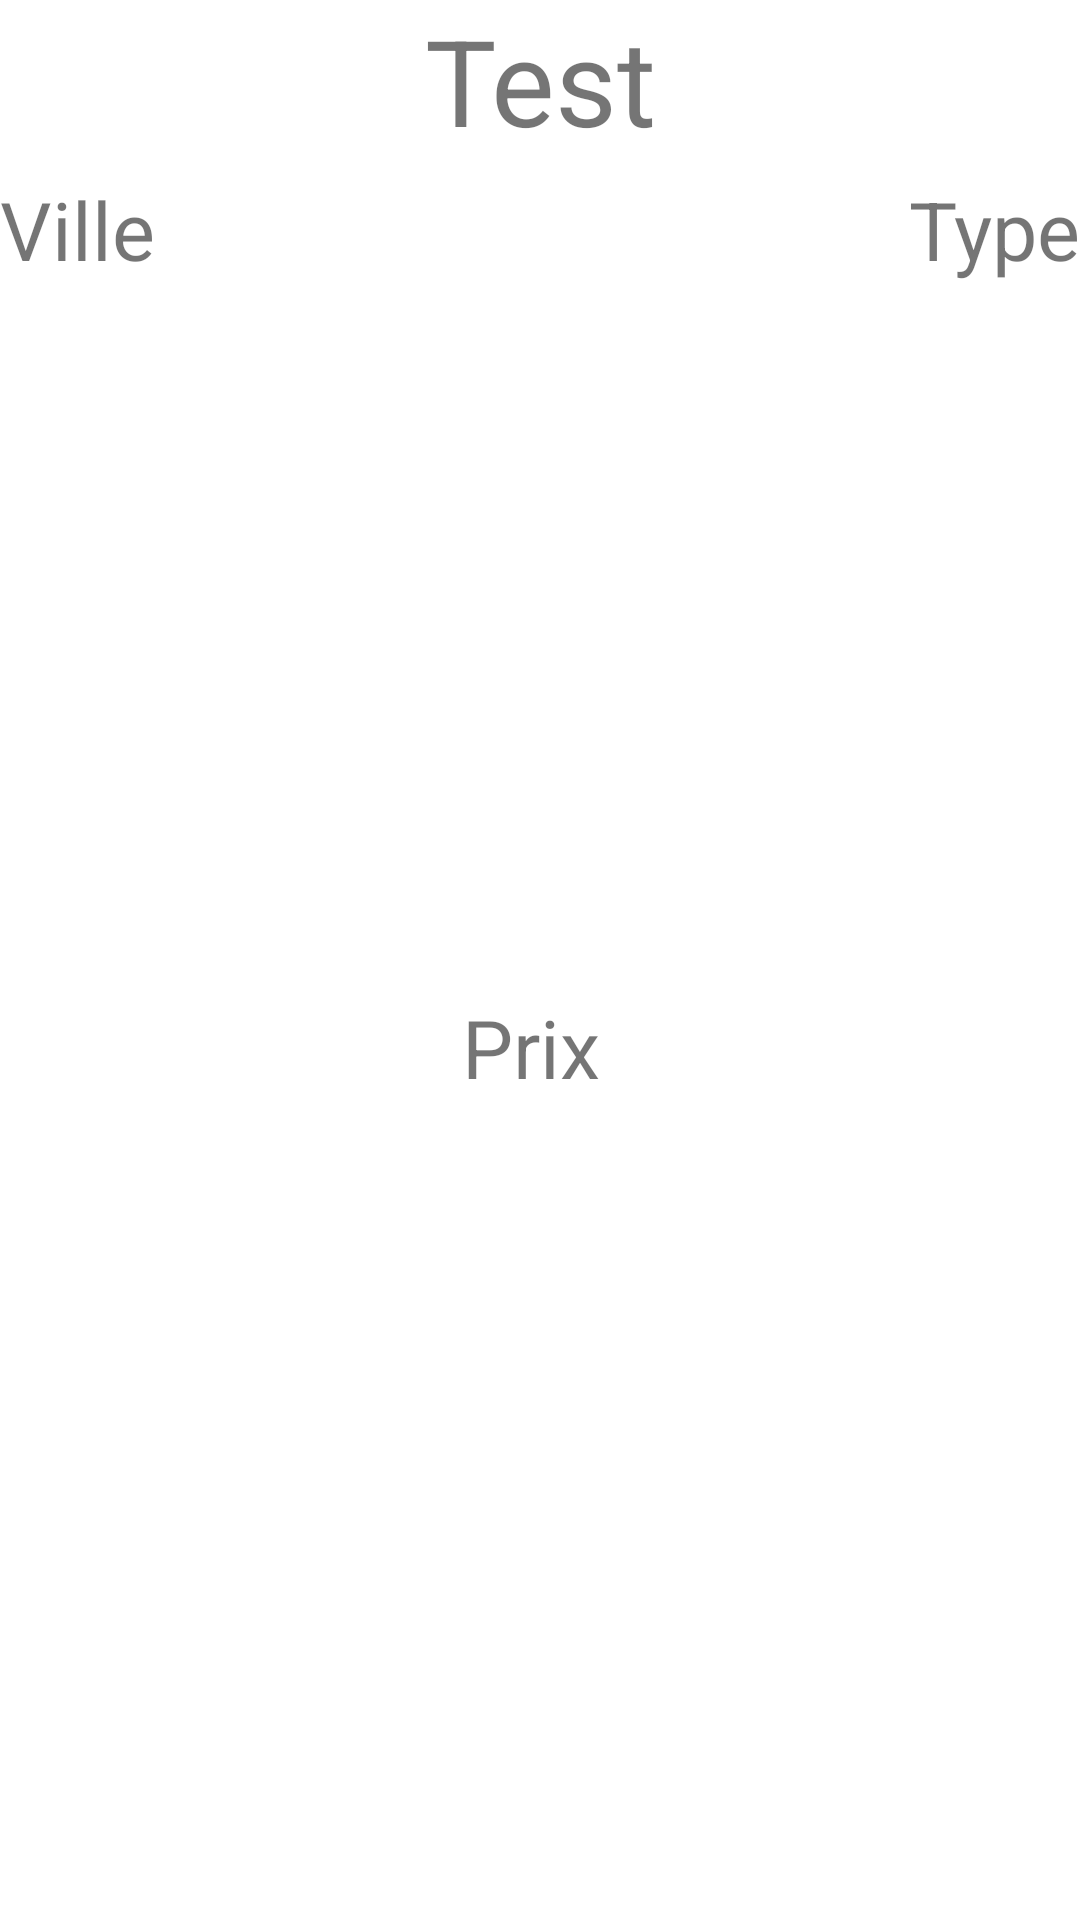

Layout XML and referenced resources for this Android screen:
<!-- AndroidManifest.xml: application theme Theme.H3Bnb -->
<!-- res/layout/activity_details_biens.xml -->
<?xml version="1.0" encoding="utf-8"?>

<LinearLayout xmlns:android="http://schemas.android.com/apk/res/android"
    xmlns:app="http://schemas.android.com/apk/res-auto"
    xmlns:tools="http://schemas.android.com/tools"
    android:id="@+id/layout"
    android:layout_width="match_parent"
    android:layout_height="wrap_content"
    android:orientation="vertical"
    tools:ignore="MissingConstraints">

    <TextView
        android:id="@+id/title"
        android:layout_width="match_parent"
        android:layout_height="wrap_content"
        android:gravity="center"
        android:text="Test"
        android:textSize="40dp" />


    <LinearLayout
        android:layout_width="match_parent"
        android:layout_height="match_parent"
        android:orientation="horizontal"
        android:paddingTop="5dp">

        <TextView
            android:id="@+id/city"
            android:layout_width="wrap_content"
            android:layout_height="match_parent"
            android:layout_weight="1"
            android:gravity="start"
            android:text="Ville"
            android:textSize="27dp"></TextView>

        <TextView
            android:id="@+id/price"
            android:layout_width="wrap_content"
            android:layout_height="match_parent"
            android:layout_weight="1"
            android:gravity="center"
            android:text="Prix"
            android:textSize="27dp"></TextView>

        <TextView
            android:id="@+id/type"
            android:layout_width="wrap_content"
            android:layout_height="match_parent"
            android:layout_weight="1"
            android:gravity="end"
            android:text="Type"
            android:textSize="27dp"></TextView>
    </LinearLayout>

    <TextView
        android:id="@+id/description"
        android:layout_width="match_parent"
        android:layout_height="match_parent"
        android:gravity="center"
        android:text="description"
        android:textSize="15dp" />


    <ImageView
        android:id="@+id/image"
        android:layout_width="match_parent"
        android:layout_height="match_parent"
        android:layout_weight="1"></ImageView>

    <TextView
        android:id="@+id/show_selected_date"
        android:layout_width="wrap_content"
        android:layout_height="wrap_content"
        android:layout_gravity="center"
        android:layout_marginTop="50dp"
        android:text="Selected Date is : "
        android:textSize="18sp" />

    
    <Button
        android:id="@+id/pick_date_button"
        android:layout_width="wrap_content"
        android:layout_height="wrap_content"
        android:layout_gravity="center"
        android:layout_marginTop="32dp"
        android:text="Select Date"
        android:textSize="18sp" />

    <Button
        android:id="@+id/reserver_button"
        android:layout_width="wrap_content"
        android:layout_height="wrap_content"
        android:layout_gravity="center"
        android:layout_marginTop="32dp"
        android:text="Réserver"
        android:textSize="18sp"
        app:backgroundTint="#000000"
        android:background="@drawable/button_rond"/>

</LinearLayout>
<!-- resources referenced by this layout -->
<resources>
  <!-- drawable button_rond (drawable) -->
  <?xml version="1.0" encoding="utf-8"?>
  
  <shape xmlns:android="http://schemas.android.com/apk/res/android"
      android:shape="rectangle">
  
      <solid android:color="#4C4341"/>
      <corners android:radius="20dp"/>
  </shape>
  <style name="Theme.H3Bnb" parent="Theme.MaterialComponents.DayNight.DarkActionBar">
          
          <item name="colorPrimary">@color/purple_500</item>
          <item name="colorPrimaryVariant">@color/purple_700</item>
          <item name="colorOnPrimary">@color/white</item>
          
          <item name="colorSecondary">@color/teal_200</item>
          <item name="colorSecondaryVariant">@color/teal_700</item>
          <item name="colorOnSecondary">@color/black</item>
          
          <item name="android:statusBarColor" tools:targetApi="l">?attr/colorPrimaryVariant</item>
          
      </style>
  <!-- not gathered from this repository: default colours our renderer supplied (Android Studio template values) -->
  <color name="purple_500">#FF6200EE</color>
  <color name="purple_700">#FF3700B3</color>
  <color name="teal_200">#FF03DAC5</color>
  <color name="teal_700">#FF018786</color>
  <color name="black">#FF000000</color>
  <color name="white">#FFFFFFFF</color>
</resources>
